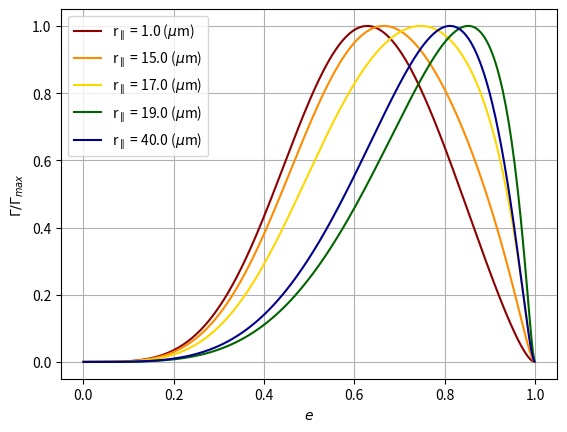

This figure's Python source:
# -*- coding: utf-8 -*-
"""
Created on Thu May 30 11:16:14 2024

@author: Lucas
"""

import numpy as np
import matplotlib.pyplot as plt
plt.rcParams['text.usetex'] = False
import scipy as sci
from numpy import sqrt
import sympy as sym
from matplotlib.cm import get_cmap

#norm
emissionExp=3.53e-23


#constants
eps0=8.8541878188e-12 #F m^-1
c=299792458#m/s
wT=5.7e9
gamma=2.8e8
einf=2.896
e0=einf+(1.3*10/5.7)**2-1
eps0=8.8541878188e-12 #F m^-1
c=299792458#m/s
err=1
vs=1.5e5#carbon nanotube sound speed in m/s
#picos={np.sqrt(-gamma*np.sqrt(-4*Npa*wp**2 + gamma**2)/(2*Om**2) + (2*Npa*wp**2 - gamma**2)/(2*Om**2)),np.sqrt(gamma*np.sqrt(-4*Npa*wp**2 + gamma**2)/(2*Om**2) + (2*Npa*wp**2 - gamma**2)/(2*Om**2)),np.sqrt(-gamma*np.sqrt(-4*Nperp*wp**2 + gamma**2)/(2*Om**2) + (2*Nperp*wp**2 - gamma**2)/(2*Om**2)),np.sqrt(gamma*np.sqrt(-4*Nperp*wp**2 + gamma**2)/(2*Om**2) + (2*Nperp*wp**2 - gamma**2)/(2*Om**2)),-np.sqrt(-gamma*np.sqrt(-4*Npa*wp**2 + gamma**2)/(2*Om**2) + (2*Npa*wp**2 - gamma**2)/(2*Om**2)),-np.sqrt(gamma*np.sqrt(-4*Npa*wp**2 + gamma**2)/(2*Om**2) + (2*Npa*wp**2 - gamma**2)/(2*Om**2)),-np.sqrt(-gamma*np.sqrt(-4*Nperp*wp**2 + gamma**2)/(2*Om**2) + (2*Nperp*wp**2 - gamma**2)/(2*Om**2)),-np.sqrt(gamma*np.sqrt(-4*Nperp*wp**2 + gamma**2)/(2*Om**2) + (2*Nperp*wp**2 - gamma**2)/(2*Om**2))}
def Om(rpa):
    return vs/rpa
def Npa(exc):
    return (1-exc**2)/(2*exc**3)*(np.log((1+exc)/(1-exc))-2*exc)
def Nperp(exc):
    return (1-Npa(exc))/2
def rperp(rpa,exc):
    return np.sqrt(1-exc**2)*rpa
    
'''
Emission of photons
'''
def epsilon(w):
    return einf+(e0-einf)/(1-(w/wT)**2+1j*w*gamma/wT**2)

def dimLessDelta(w,Npa1,Nperp1):
    return (epsilon(w)-1)**2/((epsilon(w)-1+1/Npa1)*(epsilon(w)-1+1/Nperp1))

def emissionIntegrand(u,Om1,Npa1,Nperp1):
    return (1-u**2)**3*np.abs(dimLessDelta(u*Om1,Npa1,Nperp1))**2

def emissionBST(rpa,exc):
    Om1=Om(rpa)
    Npa1=Npa(exc)
    Nperp1=Nperp(exc)
    rperp1=rperp(rpa,exc)
    prefactor=1/(36*9*np.pi*c**6)*(1/Npa1-1/Nperp1)**2*(rpa*rperp1**2)**2*Om1**7
    integral,err=sci.integrate.quad(emissionIntegrand,-1,1,args=(Om1,Npa1,Nperp1),limit=2000)
    return integral*prefactor

def lowfreqEmission(rpa,exc):
    Om1=Om(rpa)
    Npa1=Npa(exc)
    Nperp1=Nperp(exc)
    rperp1=rperp(rpa,exc)
    c1=4*np.pi*eps0*rpa*rperp1**2/6*(1/Npa1-1/Nperp1)
    c2=1/(9*np.pi*c**6*(4*np.pi*eps0)**2)
    def lowfreq(w):
        return w**3*np.abs(w-2*Om1)**3
    integral0,err0=sci.integrate.quad(lowfreq,0,2*Om1)
    return np.abs(c1*(e0-1)**2/((e0-1+1/Npa1)*(e0-1+1/Nperp1)))**2*c2*integral0

def normEmissionVaringRpa(a,b,excList,num):
    rpaPlt=np.logspace(a,b,num)
    emissionPlt1=np.zeros((len(excList),rpaPlt.size))
    #print(emissionPlt1)
    for i in range(len(excList)):
        for j in range(rpaPlt.size):
            emissionPlt1[i,j]=emissionBST(rpaPlt[j],excList[i])/emissionExp
        if len(excList)<=5:
            gradient_hex = ["#8B0000", "#FF8C00", "#FFD700", "#006400", "#00008B"]
            plt.loglog(rpaPlt*1e6,emissionPlt1[i],label='e = '+str(excList[i]),color=gradient_hex[i])
        else:
            plt.loglog(rpaPlt*1e6,emissionPlt1[i],label='e = '+str(excList[i]))    
        
    plt.ylabel('$\Gamma/\Gamma_{qs}$')
    plt.xlabel('$r_{\parallel}$ ($\mu$m)')
    #plt.ylim(1e-31,1e-17)
    plt.grid(True)
    plt.legend()
    plt.savefig('NORMemission_BST_Rpa.png',dpi=400)
    plt.show()

def emissionVaringRpa(a,b,excList,num):
    rpaPlt=np.logspace(a,b,num)
    emissionPlt1=np.zeros((len(excList),rpaPlt.size))
    #print(emissionPlt1)
    for i in range(len(excList)):
        for j in range(rpaPlt.size):
            emissionPlt1[i,j]=emissionBST(rpaPlt[j],excList[i])#/lowfreqEmission(rpaPlt[j], excList[i])
        if len(excList)<=5:
            gradient_hex = ["#8B0000", "#FF8C00", "#FFD700", "#006400", "#00008B"]
        plt.loglog(rpaPlt,emissionPlt1[i],label='e = '+str(excList[i]),color=gradient_hex[i])
    plt.ylabel('$\Gamma $(s$^{-1}$)')
    plt.xlabel('$r_{\parallel}$ (m)')
    #plt.ylim(1e-31,1e-17)
    plt.grid(True)
    plt.legend()
    plt.savefig('NORMemission_BST_Rpa.png',dpi=400)
    plt.show()
'''  
def normEmissionVaringRpa(a,b,excList,num):
    rpaPlt=np.logspace(a,b,num)
    emissionPlt1=np.zeros((len(excList),rpaPlt.size))
    #print(emissionPlt1)
    for i in range(len(excList)):
        for j in range(rpaPlt.size):
            emissionPlt1[i,j]=emissionBST(rpaPlt[j],excList[i])/lowfreqEmission(rpaPlt[j], excList[i])
        plt.loglog(rpaPlt,emissionPlt1[i],label='e = '+str(excList[i]))
    plt.ylabel('$\Gamma/\Gamma_{QS}$')
    plt.xlabel('$r_{\parallel}$ (m)')
    #plt.ylim(1e-31,1e-17)
    plt.grid(True)
    plt.legend()
    plt.savefig('NORMemission_BST_Rpa.png',dpi=400)
    plt.show()
'''
def excMax(rpa,num=1000):
    excPlt=np.linspace(0.001,0.999,num)
    emissionPlt2=np.zeros_like(excPlt)
    for i in range(excPlt.size):
        emissionPlt2[i]=emissionBST(rpa, excPlt[i])
    plt.plot(excPlt,emissionPlt2)
    plt.ylabel('$\Gamma$ $(s^{-1})$')
    plt.xlabel('$e$')
    plt.grid(True)
    plt.legend('$r$')
    #plt.savefig('maxExc.png',dpi=400)
    plt.show()
    print(excPlt[emissionPlt2.argmax()])
def excMaxVarious(rpaList,num=300):
    
    excPlt=np.linspace(0.001,0.999,num)
    emissionPlt1=np.zeros((len(rpaList),excPlt.size))
    #print(emissionPlt1)
    for i in range(len(rpaList)):
        for j in range(excPlt.size):
            emissionPlt1[i,j]=emissionBST(rpaList[i],excPlt[j])
        #plt.plot(excPlt,emissionPlt1[i],label='r = '+str(rpaList[i]))
    for i in range(len(rpaList)):
        maxi=emissionBST(rpaList[i],excPlt[emissionPlt1[i].argmax()])
        print(maxi)
        for j in range(excPlt.size):
            emissionPlt1[i,j]=emissionPlt1[i,j]/maxi
        if len(rpaList)<=5:
            gradient_hex = ["#8B0000", "#FF8C00", "#FFD700", "#006400", "#00008B"]
            plt.plot(excPlt,emissionPlt1[i],label='r$_\parallel$ = '+str(round(rpaList[i]*1e6,2))+' ($\mu$m)',color=gradient_hex[i])
        else:
            plt.plot(excPlt,emissionPlt1[i],label='r$_\parallel$ = '+str(round(rpaList[i]*1e6,2))+' ($\mu$m)')
    
    plt.ylabel('$\Gamma/\Gamma_{max}$')
    plt.xlabel('$e$')
    plt.grid(True)
    plt.legend()
    plt.savefig('FINALEXCPLOT.png',dpi=500)
    plt.show()
    
excList=[0.2,0.4,0.6,0.9,0.99]    
excMaxVarious([1e-6,1.5e-5,1.7e-5,1.9e-5,4e-5])
#normEmissionVaringRpa(-7.3, -5.5, excList, 400)
#emissionVaringRpa(-6, -4., excList, 400)
#excMax(0.5e-6,200)
'''
normEmissionVaringRpa(-9, -4, excList, 500)
normLorentzEmissionVaringRpa(-9, -3, excList, 400)  
print(emissionPlasma(2e-9 , 0.8))   
   ''' 
    
    
    
    

'''
def spectrum(Om,num):
    wPlt=np.linspace(-1,1,num)
    specPlt=np.zeros_like(wPlt)
    for i in range(wPlt.size):
        specPlt[i]=emissionIntegrand(wPlt[i], Om)
    #plt.ylabel('$\Gamma/\Gamma_0$')
    plt.xlabel('u')
    plt.grid(True)
    plt.title('$\Omega=$%.0E' %Om)
    plt.plot(wPlt,specPlt)
    plt.show()
'''


'''    
def normEmissionPlot(a,b,num=10000): 
    omPlt=np.logspace(a,b,num)
    emissionPlt2=np.zeros_like(omPlt)
    for i in range(omPlt.size):
        emissionPlt2[i]=emissionPlasma(omPlt[i])/perfectEmission(omPlt[i])
    plt.ylabel('$\Gamma/\Gamma_0$')
    plt.xlabel('$\Omega$ (rad/s)')
    plt.grid(True)
    plt.title('Normalized photon emission for Drude Model')
    plt.loglog(omPlt,emissionPlt2)
    plt.savefig('normPlasmaPlot.png',dpi=400)
    plt.show()
'''
